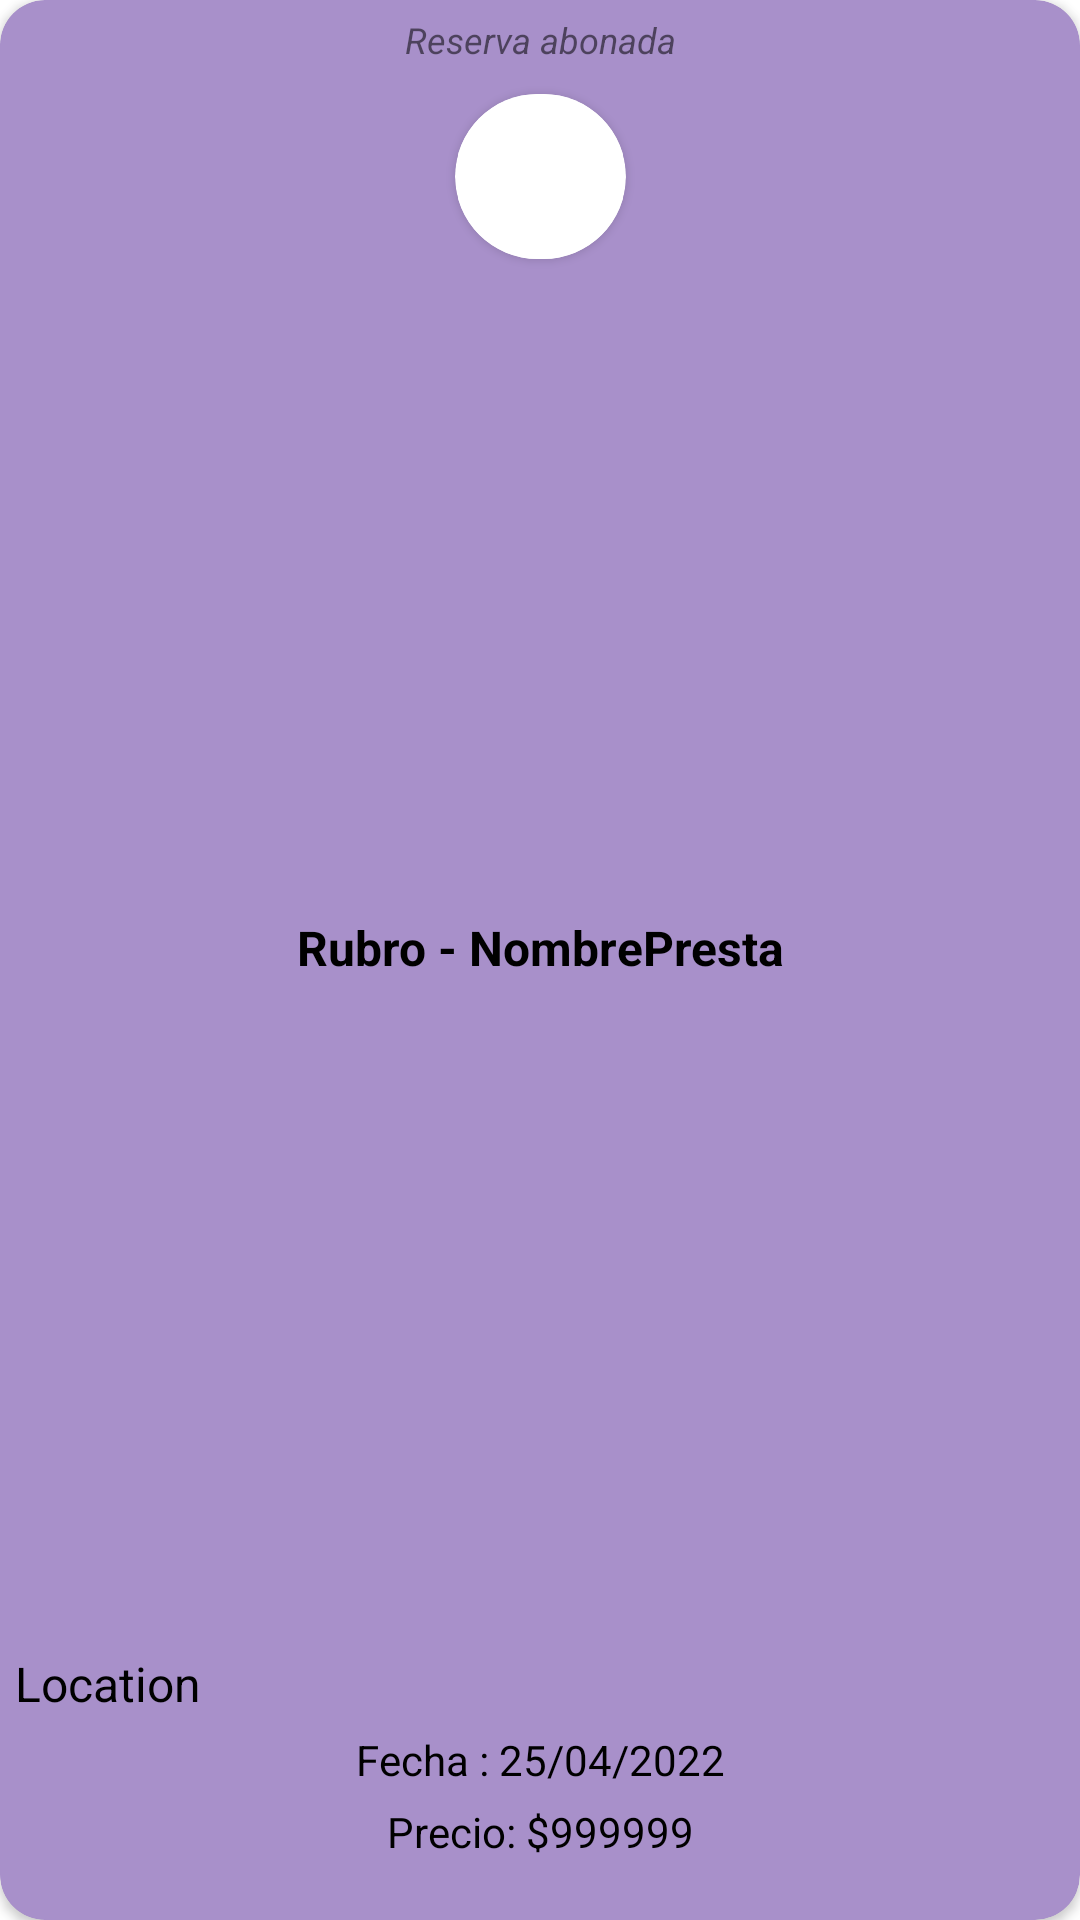

Produce the Android XML layout that renders to this screen, including the resource entries it uses.
<!-- AndroidManifest.xml: application theme Theme.ProPPle -->
<!-- res/layout/servicios_contratados_proximo_a_realizar_item.xml -->
<?xml version="1.0" encoding="utf-8"?>
<androidx.cardview.widget.CardView xmlns:android="http://schemas.android.com/apk/res/android"
    xmlns:app="http://schemas.android.com/apk/res-auto"
    xmlns:tools="http://schemas.android.com/tools"
    android:layout_width="match_parent"
    android:layout_height="wrap_content"
    android:layout_margin="20dp"
    android:backgroundTint="@color/rosa_para_input"
    android:elevation="20dp"
    app:cardCornerRadius="15dp">

    <androidx.constraintlayout.widget.ConstraintLayout
        android:layout_width="match_parent"
        android:layout_height="match_parent"
        android:layout_margin="5dp">

        <TextView
            android:id="@+id/textView6"
            android:layout_width="wrap_content"
            android:layout_height="wrap_content"
            android:text="Reserva abonada"
            android:textAlignment="center"
            android:textSize="12sp"
            android:textStyle="italic"
            app:layout_constraintEnd_toEndOf="parent"
            app:layout_constraintStart_toStartOf="parent"
            app:layout_constraintTop_toTopOf="parent" />

        <androidx.cardview.widget.CardView
            android:id="@+id/cardView"
            android:layout_width="57dp"
            android:layout_height="55dp"
            android:layout_marginTop="10dp"
            app:cardCornerRadius="50dp"
            app:layout_constraintEnd_toEndOf="parent"
            app:layout_constraintStart_toStartOf="parent"
            app:layout_constraintTop_toBottomOf="@+id/textView6">

            <ImageView
                android:id="@+id/btnAvatar"
                android:layout_width="wrap_content"
                android:layout_height="wrap_content"
                app:srcCompat="@drawable/avatar_1" />

        </androidx.cardview.widget.CardView>

        <TextView
            android:id="@+id/txtTitle"
            android:layout_width="wrap_content"
            android:layout_height="wrap_content"
            android:layout_marginTop="10dp"
            android:layout_marginBottom="10dp"
            android:text="Rubro - NombrePresta"
            android:textAlignment="center"
            android:textColor="#000000"
            android:textSize="16sp"
            android:textStyle="bold"
            app:layout_constraintBottom_toTopOf="@+id/linearLayout11"
            app:layout_constraintEnd_toEndOf="parent"
            app:layout_constraintStart_toStartOf="parent"
            app:layout_constraintTop_toBottomOf="@+id/cardView" />

        <LinearLayout
            android:id="@+id/linearLayout11"
            android:layout_width="match_parent"
            android:layout_height="wrap_content"
            android:layout_marginBottom="10dp"
            android:orientation="vertical"
            app:layout_constraintBottom_toBottomOf="parent"
            app:layout_constraintEnd_toEndOf="parent"
            app:layout_constraintStart_toStartOf="parent">

            <LinearLayout
                android:id="@+id/linearLayout3"
                android:layout_width="match_parent"
                android:layout_height="wrap_content"
                android:layout_marginTop="5dp"
                android:orientation="horizontal">

                <TextView
                    android:id="@+id/txtUbicacion"
                    android:layout_width="match_parent"
                    android:layout_height="wrap_content"
                    android:layout_gravity="center_vertical"
                    android:text="Location"
                    android:textColor="#000000"
                    android:textSize="16sp" />

            </LinearLayout>

            <TextView
                android:id="@+id/txtFecha"
                android:layout_width="match_parent"
                android:layout_height="wrap_content"
                android:layout_marginTop="5dp"
                android:text="Fecha : 25/04/2022"
                android:textAlignment="center"
                android:textColor="#000000"
                android:textSize="14sp" />

            <TextView
                android:id="@+id/txtPrecio"
                android:layout_width="match_parent"
                android:layout_height="wrap_content"
                android:layout_marginTop="5dp"
                android:layout_marginBottom="5dp"
                android:text="Precio: $999999"
                android:textAlignment="center"
                android:textColor="#000000"
                android:textSize="14sp" />
        </LinearLayout>

    </androidx.constraintlayout.widget.ConstraintLayout>

</androidx.cardview.widget.CardView>
<!-- resources referenced by this layout -->
<resources>
  <color name="rosa_para_input">#A890CA</color>
  <!-- drawable avatar_1 (drawable) -->
  <vector xmlns:android="http://schemas.android.com/apk/res/android"
          android:width="128dp"
          android:height="128dp"
          android:viewportHeight="128.0"
          android:viewportWidth="128.0">
      <path
              android:fillColor="#FFF"
              android:pathData="M0 0h128v128h-128z" />
  
  </vector>
  <style name="Theme.ProPPle" parent="Theme.MaterialComponents.DayNight.DarkActionBar">
          
          <item name="colorPrimary">@color/purple_500</item>
          <item name="colorPrimaryVariant">@color/purple_700</item>
          <item name="colorOnPrimary">@color/white</item>
          
          <item name="colorSecondary">@color/teal_200</item>
          <item name="colorSecondaryVariant">@color/teal_700</item>
          <item name="colorOnSecondary">@color/black</item>
          
          <item name="android:statusBarColor" tools:targetApi="l">?attr/colorPrimaryVariant</item>
          
      </style>
  <color name="purple_500">#FF6200EE</color>
  <color name="purple_700">#FF3700B3</color>
  <color name="white">#FFFFFFFF</color>
  <color name="teal_200">#FF03DAC5</color>
  <color name="teal_700">#FF018786</color>
  <color name="black">#FF000000</color>
</resources>
